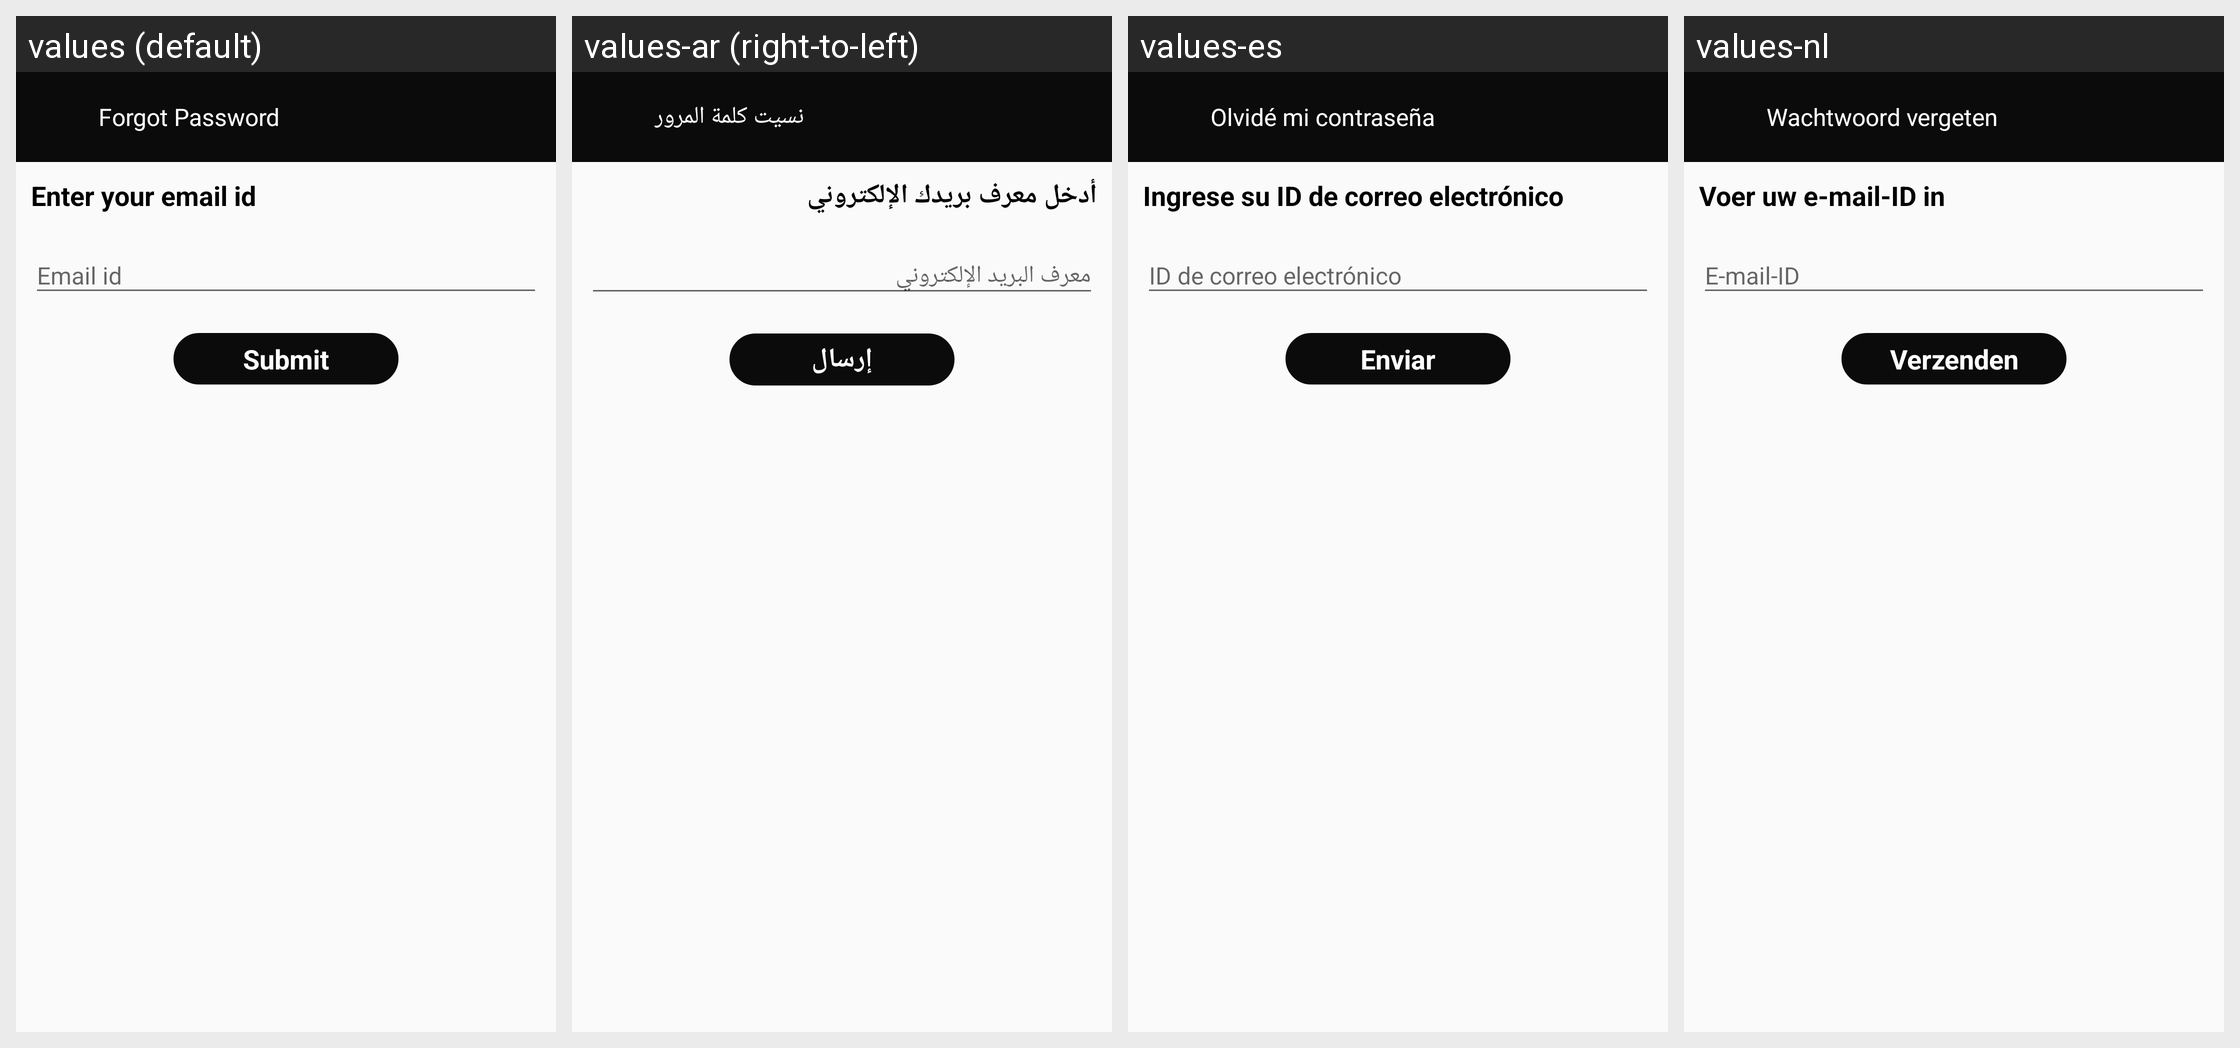

The same Android screen rendered under several of its app's locales, left to right. List the strings drawn on it with the default value and each locale's translation.
Android screen res/layout/activity_forgot_password.xml rendered under 4 locales, left to right: values (default), values-ar (right-to-left), values-es, values-nl. Device: Nexus 5 (rendered at 1080×1920; each locale shown at half size, 540×960, under a caption strip naming it); theme AppTheme.
Other locales in the repository, not shown: values-en.
Strings drawn on this screen, with the default value and each locale's value (text and hints the layout hard-codes, and strings that could not be matched under every locale, appear in the picture but are not listed):

forgotpassword
  values: Forgot Password
  values-ar: نسيت كلمة المرور
  values-es: Olvidé mi contraseña
  values-nl: Wachtwoord vergeten

pleaseenteremailid
  values: Enter your email id
  values-ar: أدخل معرف بريدك الإلكتروني
  values-es: Ingrese su ID de correo electrónico
  values-nl: Voer uw e-mail-ID in

submit
  values: Submit
  values-ar: إرسال
  values-es: Enviar
  values-nl: Verzenden
